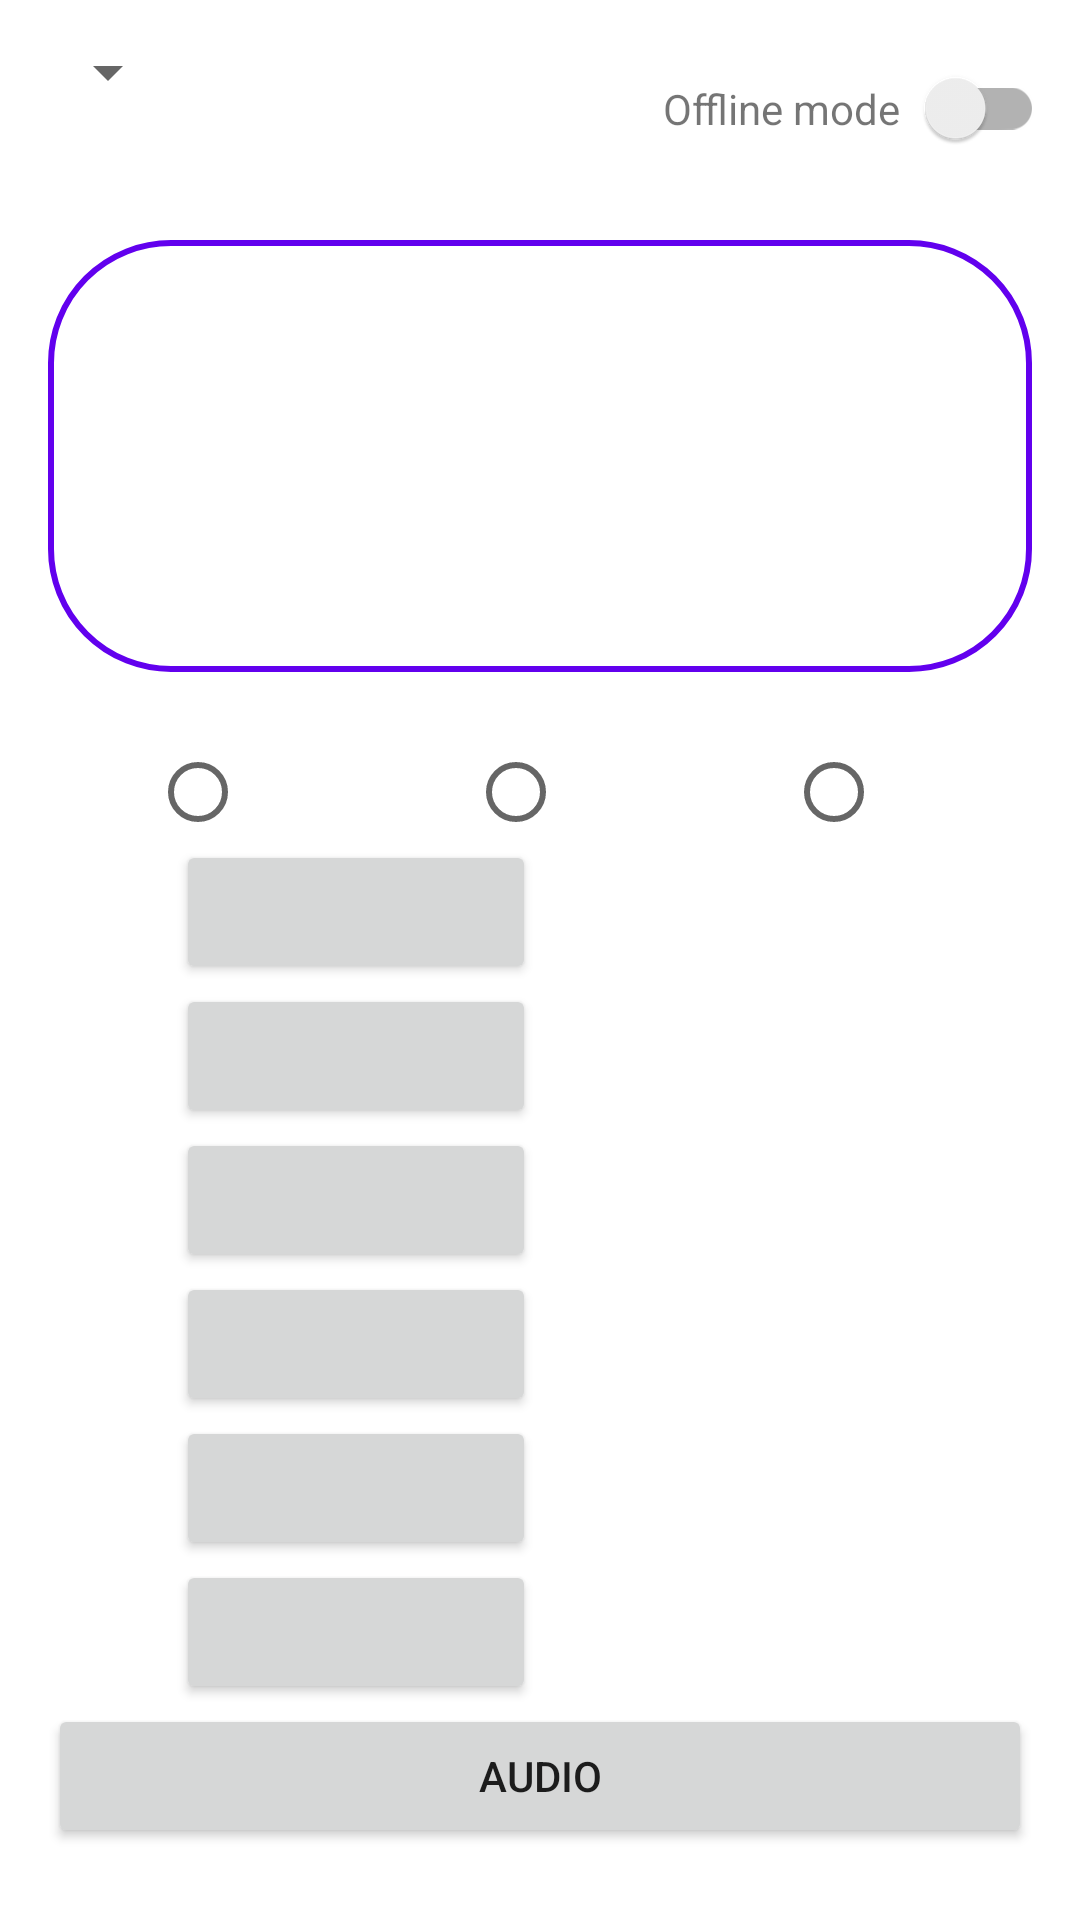

Write the Android layout XML for this screen, with the resource values it uses.
<!-- AndroidManifest.xml: application theme Theme.SRSpike -->
<!-- res/layout/activity_main.xml -->
<?xml version="1.0" encoding="utf-8"?>
<androidx.constraintlayout.widget.ConstraintLayout xmlns:android="http://schemas.android.com/apk/res/android"
    xmlns:app="http://schemas.android.com/apk/res-auto"
    xmlns:tools="http://schemas.android.com/tools"
    android:layout_width="match_parent"
    android:layout_height="match_parent"
    android:animateLayoutChanges="true"
    tools:context=".MainActivity">

    <Spinner
        android:id="@+id/language_chooser"
        android:layout_width="wrap_content"
        android:layout_height="wrap_content"
        android:layout_marginStart="12dp"
        android:layout_marginTop="12dp"
        app:layout_constraintStart_toStartOf="parent"
        app:layout_constraintTop_toTopOf="parent" />

    <TextView
        android:layout_width="wrap_content"
        android:layout_height="wrap_content"
        android:text="@string/offline_mode"
        app:layout_constraintBottom_toBottomOf="@id/mode_switch"
        app:layout_constraintEnd_toStartOf="@id/mode_switch"
        app:layout_constraintTop_toTopOf="@id/mode_switch" />

    <androidx.appcompat.widget.SwitchCompat
        android:id="@+id/mode_switch"
        android:layout_width="wrap_content"
        android:layout_height="wrap_content"
        android:layout_marginTop="12dp"
        android:layout_marginEnd="12dp"
        app:layout_constraintEnd_toEndOf="parent"
        app:layout_constraintTop_toTopOf="parent" />

    <FrameLayout
        android:id="@+id/text_container"
        android:layout_width="match_parent"
        android:layout_height="wrap_content"
        android:layout_marginHorizontal="16dp"
        android:layout_marginTop="80dp"
        android:background="@drawable/text_container_background"
        android:foregroundGravity="center"
        app:layout_constraintEnd_toEndOf="parent"
        app:layout_constraintStart_toStartOf="parent"
        app:layout_constraintTop_toTopOf="parent">

        <TextView
            android:id="@+id/recognised_text"
            android:layout_width="match_parent"
            android:layout_height="match_parent"
            android:gravity="center"
            android:minLines="1"
            android:padding="32dp"
            android:textSize="60sp"
            tools:text="@tools:sample/lorem" />

    </FrameLayout>

    <androidx.constraintlayout.widget.ConstraintLayout
        android:id="@+id/word_list"
        android:layout_width="match_parent"
        android:layout_height="wrap_content"
        android:layout_marginTop="16dp"
        android:orientation="horizontal"
        app:layout_constraintEnd_toEndOf="parent"
        app:layout_constraintStart_toStartOf="parent"
        app:layout_constraintTop_toBottomOf="@id/text_container">

        <RadioButton
            android:id="@+id/word_1"
            android:layout_width="wrap_content"
            android:layout_height="match_parent"
            app:layout_constraintEnd_toStartOf="@id/word_2"
            app:layout_constraintStart_toStartOf="parent" />

        <RadioButton
            android:id="@+id/word_2"
            android:layout_width="wrap_content"
            android:layout_height="match_parent"
            android:layout_marginStart="8dp"
            app:layout_constraintEnd_toStartOf="@id/word_3"
            app:layout_constraintStart_toEndOf="@id/word_1" />

        <RadioButton
            android:id="@+id/word_3"
            android:layout_width="wrap_content"
            android:layout_height="match_parent"
            android:layout_marginStart="8dp"
            app:layout_constraintEnd_toEndOf="parent"
            app:layout_constraintStart_toEndOf="@id/word_2" />

    </androidx.constraintlayout.widget.ConstraintLayout>

    <FrameLayout
        android:id="@+id/start_button"
        android:layout_width="wrap_content"
        android:layout_height="wrap_content"
        android:layout_marginTop="16dp"
        android:layout_marginBottom="24dp"
        android:background="@drawable/sr_button_bg_selector"
        app:layout_constraintBottom_toTopOf="@id/audio_button"
        app:layout_constraintEnd_toEndOf="parent"
        app:layout_constraintStart_toEndOf="@id/raw_inputs">

        <ImageView
            android:layout_width="match_parent"
            android:layout_height="match_parent"
            android:padding="40dp"
            android:src="@drawable/ic_microphone"
            app:tint="@color/purple_200" />

    </FrameLayout>

    <LinearLayout
        android:id="@+id/raw_inputs"
        android:layout_width="wrap_content"
        android:layout_height="wrap_content"
        android:layout_marginHorizontal="16dp"
        android:gravity="center"
        android:orientation="vertical"
        app:layout_constraintBottom_toTopOf="@id/audio_button"
        app:layout_constraintEnd_toStartOf="@id/start_button"
        app:layout_constraintStart_toStartOf="parent">

        <Button
            android:id="@+id/button_1"
            android:layout_width="120dp"
            android:layout_height="wrap_content"
            android:maxLines="2" />

        <Button
            android:id="@+id/button_2"
            android:layout_width="120dp"
            android:layout_height="wrap_content"
            android:maxLines="2" />

        <Button
            android:id="@+id/button_3"
            android:layout_width="120dp"
            android:layout_height="wrap_content"
            android:maxLines="2" />

        <Button
            android:id="@+id/button_4"
            android:layout_width="120dp"
            android:layout_height="wrap_content"
            android:maxLines="2" />

        <Button
            android:id="@+id/button_5"
            android:layout_width="120dp"
            android:layout_height="wrap_content"
            android:maxLines="2" />

        <Button
            android:id="@+id/button_6"
            android:layout_width="120dp"
            android:layout_height="wrap_content"
            android:maxLines="2" />

    </LinearLayout>

    <Button
        android:id="@+id/audio_button"
        android:layout_width="match_parent"
        android:layout_height="wrap_content"

        android:layout_marginHorizontal="16dp"
        android:layout_marginBottom="24dp"
        android:gravity="center"
        android:text="@string/audio"
        app:layout_constraintBottom_toBottomOf="parent" />

</androidx.constraintlayout.widget.ConstraintLayout>
<!-- resources referenced by this layout -->
<resources>
  <!-- drawable sr_button_bg_selector (drawable) -->
  <?xml version="1.0" encoding="utf-8"?>
  <selector xmlns:android="http://schemas.android.com/apk/res/android">
  
      <item android:drawable="@drawable/sr_button_active_bg" android:state_selected="false"></item>
      <item android:drawable="@drawable/sr_button_inactive_bg" android:state_selected="true"></item>
  </selector>
  <!-- drawable text_container_background (drawable) -->
  <?xml version="1.0" encoding="utf-8"?>
  <shape android:shape="rectangle"
      xmlns:android="http://schemas.android.com/apk/res/android">
      <corners android:radius="40dp" />
      <stroke android:color="@color/purple_500" android:width="2dp"/>
  </shape>
  <string name="audio">AUDIO</string>
  <string name="offline_mode">Offline mode</string>
  <style name="Theme.SRSpike" parent="Theme.MaterialComponents.DayNight.NoActionBar">
          
          <item name="colorPrimary">@color/purple_500</item>
          <item name="colorPrimaryVariant">@color/purple_700</item>
          <item name="colorOnPrimary">@color/white</item>
          
          <item name="colorSecondary">@color/teal_200</item>
          <item name="colorSecondaryVariant">@color/teal_700</item>
          <item name="colorOnSecondary">@color/black</item>
          
          <item name="android:statusBarColor">?attr/colorPrimaryVariant</item>
          
      </style>
  <!-- drawable sr_button_inactive_bg (drawable) -->
  <?xml version="1.0" encoding="utf-8"?>
  <shape xmlns:android="http://schemas.android.com/apk/res/android"
      android:shape="oval">
      <stroke android:color="@color/purple_500" android:width="2dp"/>
  </shape>
  <!-- not gathered from this repository: default colours our renderer supplied (Android Studio template values) -->
  <color name="purple_200">#FFBB86FC</color>
  <color name="purple_500">#FF6200EE</color>
  <color name="purple_700">#FF3700B3</color>
  <color name="teal_200">#FF03DAC5</color>
  <color name="teal_700">#FF018786</color>
  <color name="black">#FF000000</color>
  <color name="white">#FFFFFFFF</color>
</resources>
